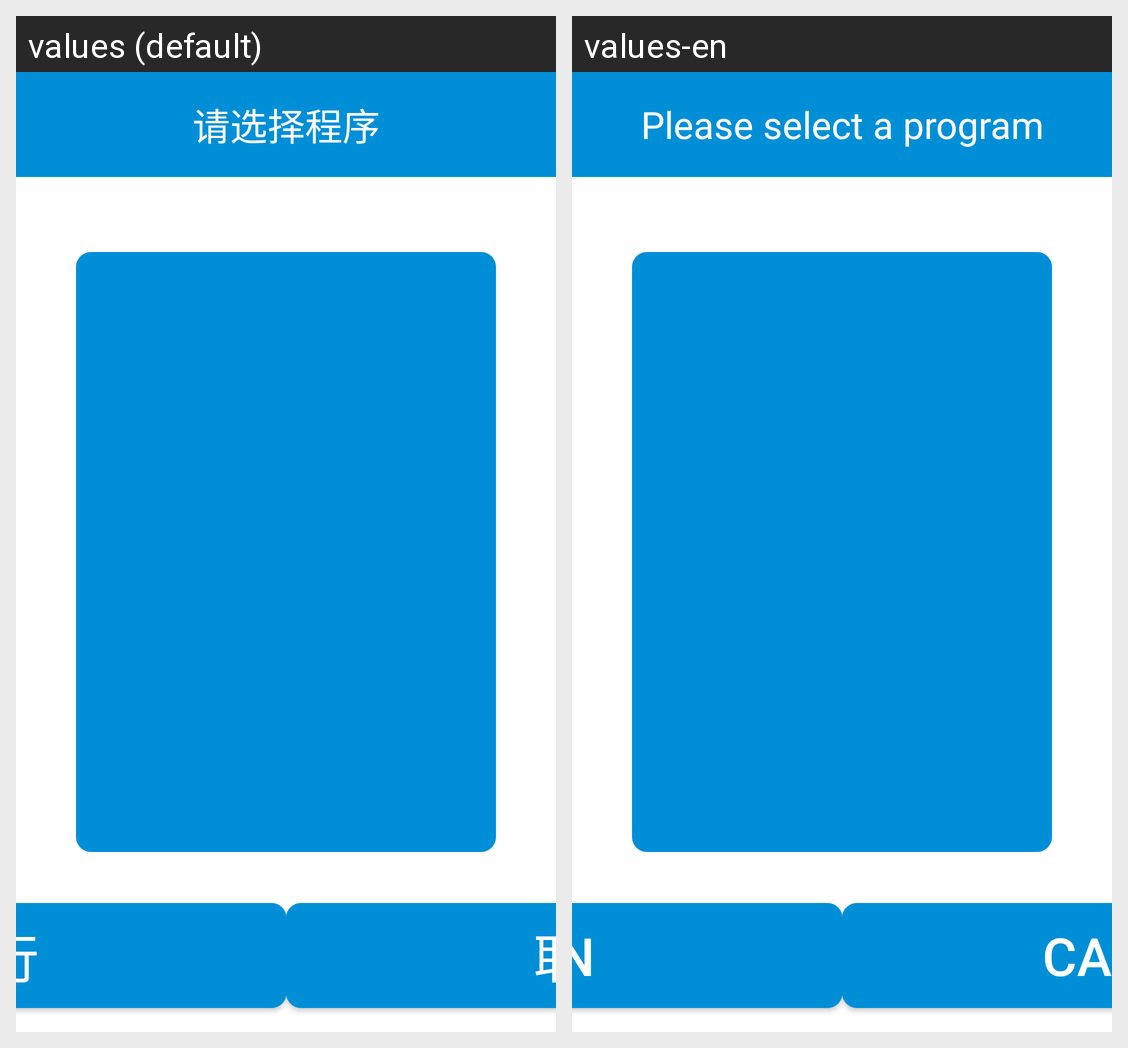

For this localized Android screen grid, give each drawn string resource with its value in every locale shown.
Android screen res/layout/choose_programs_layout.xml rendered under 2 locales, left to right: values (default), values-en. Device: Nexus 5 (rendered at 1080×1920; each locale shown at half size, 540×960, under a caption strip naming it); theme AppTheme.
Strings drawn on this screen, with the default value and each locale's value (text and hints the layout hard-codes, and strings that could not be matched under every locale, appear in the picture but are not listed):

pleasechoosefile
  values: 请选择程序
  values-en: Please select a program

run
  values: 运行
  values-en: run

cancel
  values: 取消
  values-en: Cancel
